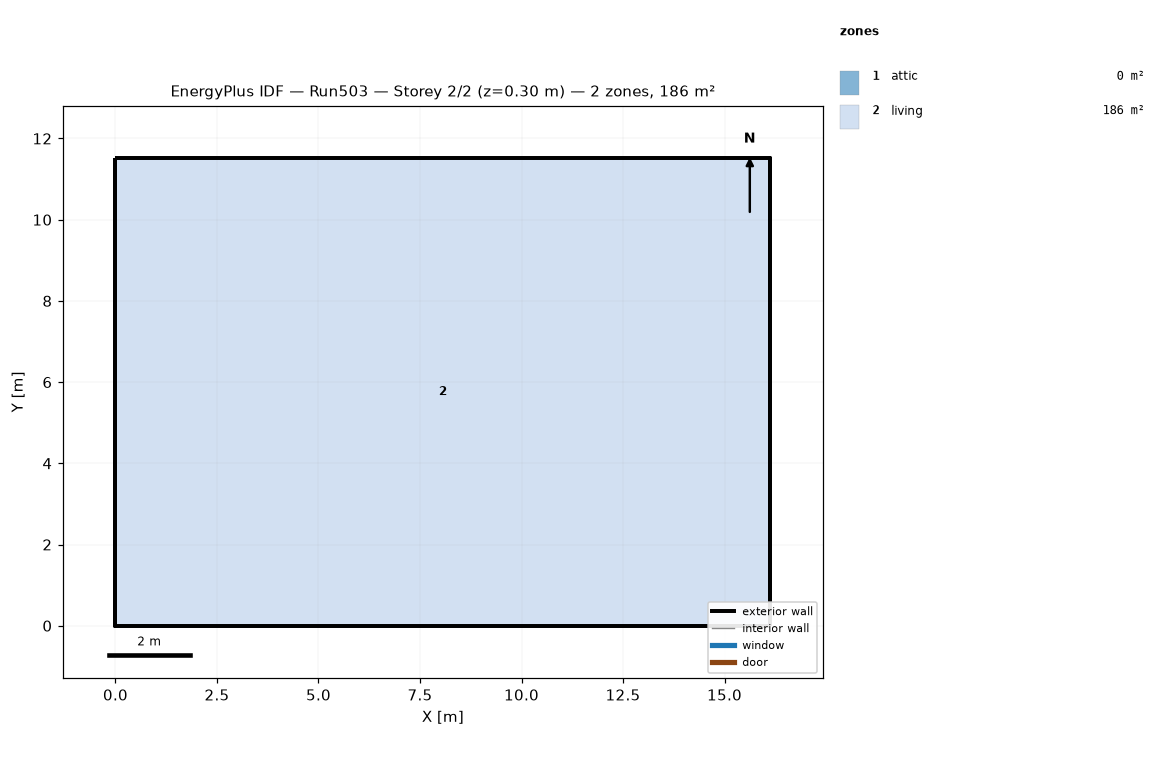
=== STOREY PLAN SPEC (per zone: floor XY polygon, exterior-wall plan segments, windows/doors) ===
zone 1: attic  (0.0 m²)
  exterior wall: (16.13, 0.00) – (16.13, 11.52) – (16.13, 5.76)  [17.3 m]
  exterior wall: (0.00, 11.52) – (0.00, 0.00) – (0.00, 5.76)  [17.3 m]
zone 2: living  (185.8 m²)
  floor: (0.00, 0.00) (0.00, 11.52) (16.13, 11.52) (16.13, 0.00)
  exterior wall: (0.00, 0.00) – (16.13, 0.00)  [16.1 m]
  exterior wall: (16.13, 0.00) – (16.13, 11.52)  [11.5 m]
  exterior wall: (16.13, 11.52) – (0.00, 11.52)  [16.1 m]
  exterior wall: (0.00, 11.52) – (0.00, 0.00)  [11.5 m]

=== DERIVED (storey summary) ===
Building: Run503
Storey: 2 of 2  (floor level z = 0.30 m)
Storey gross floor area: 185.8 m²
Zones on this storey: 2
  - attic: floor 0.0 m²; exterior wall 34.6 m (15.8 m²); WWR 0.0%
  - living: floor 185.8 m²; exterior wall 55.3 m (269.7 m²); WWR 0.0%
Zone adjacency: (none detected)